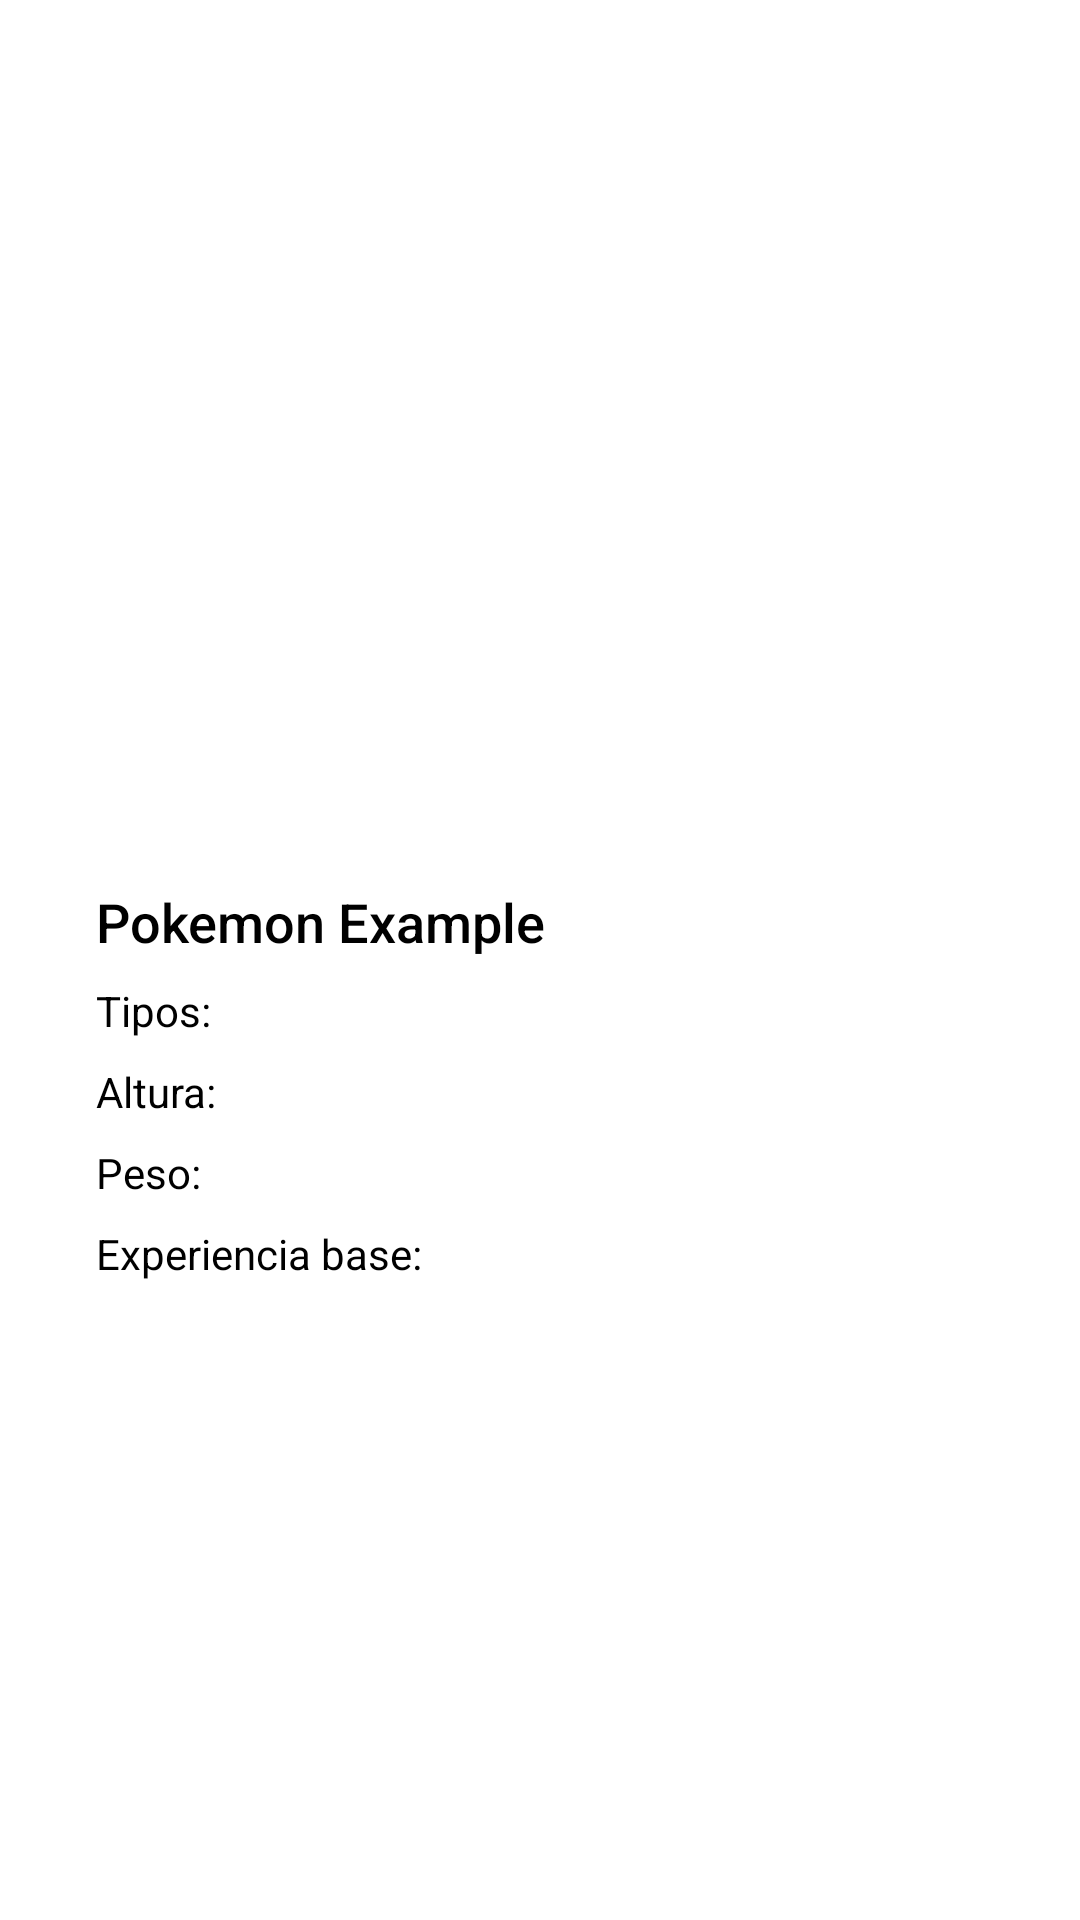

Produce the Android XML layout that renders to this screen, including the resource entries it uses.
<!-- AndroidManifest.xml: application theme Theme.PokeTest -->
<!-- res/layout/fragment_detail.xml -->
<?xml version="1.0" encoding="utf-8"?>
<androidx.constraintlayout.widget.ConstraintLayout xmlns:android="http://schemas.android.com/apk/res/android"
    xmlns:app="http://schemas.android.com/apk/res-auto"
    xmlns:tools="http://schemas.android.com/tools"
    android:id="@+id/detail_container"
    android:layout_width="match_parent"
    android:layout_height="match_parent"
    tools:context=".view.DetailFragment">

    <ScrollView
        android:id="@+id/detail_scroll"
        android:layout_width="match_parent"
        android:layout_height="match_parent"
        app:layout_constraintBottom_toBottomOf="parent"
        app:layout_constraintEnd_toEndOf="parent"
        app:layout_constraintStart_toStartOf="parent"
        app:layout_constraintTop_toTopOf="parent">

        <androidx.constraintlayout.widget.ConstraintLayout
            android:id="@+id/detail_info_container"
            android:layout_width="match_parent"
            android:layout_height="wrap_content">

            <TextView
                android:id="@+id/detail_name"
                android:layout_width="0dp"
                android:layout_height="wrap_content"
                android:layout_marginStart="32dp"
                android:layout_marginTop="16dp"
                android:layout_marginEnd="32dp"
                android:fontFamily="sans-serif-medium"
                android:text="@string/pokemon_example"
                android:textColor="#000000"
                android:textSize="18sp"
                app:layout_constraintBottom_toTopOf="@+id/detail_types"
                app:layout_constraintEnd_toEndOf="parent"
                app:layout_constraintStart_toStartOf="parent"
                app:layout_constraintTop_toBottomOf="@+id/detail_image" />

            <TextView
                android:id="@+id/detail_types_tag"
                android:layout_width="wrap_content"
                android:layout_height="wrap_content"
                android:layout_marginStart="32dp"
                android:layout_marginTop="8dp"
                android:fontFamily="sans-serif"
                android:gravity="start|end|center_vertical"
                android:text="@string/detail_types"
                android:textColor="#000000"
                android:textSize="14sp"
                app:layout_constraintBottom_toTopOf="@+id/detail_height_tag"
                app:layout_constraintStart_toStartOf="parent"
                app:layout_constraintTop_toBottomOf="@+id/detail_name" />

            <TextView
                android:id="@+id/detail_types"
                android:layout_width="0dp"
                android:layout_height="wrap_content"
                android:layout_marginStart="8dp"
                android:layout_marginTop="8dp"
                android:layout_marginEnd="32dp"
                android:fontFamily="sans-serif"
                android:gravity="start|end|center_vertical"
                android:textColor="#000000"
                android:textSize="14sp"
                app:layout_constraintBottom_toTopOf="@+id/detail_height"
                app:layout_constraintEnd_toEndOf="parent"
                app:layout_constraintStart_toEndOf="@+id/detail_types_tag"
                app:layout_constraintTop_toBottomOf="@+id/detail_name" />

            <TextView
                android:id="@+id/detail_height_tag"
                android:layout_width="wrap_content"
                android:layout_height="wrap_content"
                android:layout_marginStart="32dp"
                android:layout_marginTop="8dp"
                android:fontFamily="sans-serif"
                android:gravity="start|end|center_vertical"
                android:text="@string/detail_height"
                android:textColor="#000000"
                android:textSize="14sp"
                app:layout_constraintBottom_toTopOf="@+id/detail_weight_tag"
                app:layout_constraintStart_toStartOf="parent"
                app:layout_constraintTop_toBottomOf="@+id/detail_types_tag" />

            <TextView
                android:id="@+id/detail_height"
                android:layout_width="0dp"
                android:layout_height="wrap_content"
                android:layout_marginStart="8dp"
                android:layout_marginTop="8dp"
                android:layout_marginEnd="32dp"
                android:fontFamily="sans-serif"
                android:gravity="start|end|center_vertical"
                android:textColor="#000000"
                android:textSize="14sp"
                app:layout_constraintEnd_toEndOf="parent"
                app:layout_constraintStart_toEndOf="@+id/detail_height_tag"
                app:layout_constraintTop_toBottomOf="@+id/detail_types" />

            <TextView
                android:id="@+id/detail_weight_tag"
                android:layout_width="wrap_content"
                android:layout_height="wrap_content"
                android:layout_marginStart="32dp"
                android:layout_marginTop="8dp"
                android:fontFamily="sans-serif"
                android:gravity="start|end|center_vertical"
                android:text="@string/detail_weight"
                android:textColor="#000000"
                android:textSize="14sp"
                app:layout_constraintBottom_toTopOf="@+id/detail_base_experience_tag"
                app:layout_constraintStart_toStartOf="parent"
                app:layout_constraintTop_toBottomOf="@+id/detail_height_tag" />

            <TextView
                android:id="@+id/detail_weight"
                android:layout_width="0dp"
                android:layout_height="wrap_content"
                android:layout_marginStart="8dp"
                android:layout_marginTop="8dp"
                android:layout_marginEnd="32dp"
                android:fontFamily="sans-serif"
                android:gravity="start|end|center_vertical"
                android:textColor="#000000"
                android:textSize="14sp"
                app:layout_constraintEnd_toEndOf="parent"
                app:layout_constraintStart_toEndOf="@+id/detail_weight_tag"
                app:layout_constraintTop_toBottomOf="@+id/detail_height" />

            <TextView
                android:id="@+id/detail_base_experience_tag"
                android:layout_width="wrap_content"
                android:layout_height="wrap_content"
                android:layout_marginStart="32dp"
                android:layout_marginTop="8dp"
                android:layout_marginBottom="16dp"
                android:fontFamily="sans-serif"
                android:gravity="start|end|center_vertical"
                android:text="@string/detail_base_experience"
                android:textColor="#000000"
                android:textSize="14sp"
                app:layout_constraintBottom_toBottomOf="parent"
                app:layout_constraintStart_toStartOf="parent"
                app:layout_constraintTop_toBottomOf="@+id/detail_weight_tag" />

            <TextView
                android:id="@+id/detail_base_experience"
                android:layout_width="0dp"
                android:layout_height="wrap_content"
                android:layout_marginStart="8dp"
                android:layout_marginTop="8dp"
                android:layout_marginEnd="32dp"
                android:layout_marginBottom="16dp"
                android:fontFamily="sans-serif"
                android:gravity="start|end|center_vertical"
                android:textColor="#000000"
                android:textSize="14sp"
                app:layout_constraintBottom_toBottomOf="parent"
                app:layout_constraintEnd_toEndOf="parent"
                app:layout_constraintStart_toEndOf="@+id/detail_base_experience_tag"
                app:layout_constraintTop_toBottomOf="@+id/detail_weight" />

            <ImageView
                android:id="@+id/detail_image"
                android:layout_width="0dp"
                android:layout_height="263dp"
                android:layout_marginStart="32dp"
                android:layout_marginTop="16dp"
                android:layout_marginEnd="32dp"
                app:layout_constraintBottom_toTopOf="@+id/detail_name"
                app:layout_constraintEnd_toEndOf="parent"
                app:layout_constraintStart_toStartOf="parent"
                app:layout_constraintTop_toTopOf="parent"
                tools:src="@tools:sample/backgrounds/scenic" />
        </androidx.constraintlayout.widget.ConstraintLayout>
    </ScrollView>

</androidx.constraintlayout.widget.ConstraintLayout>
<!-- resources referenced by this layout -->
<resources>
  <string name="detail_base_experience">Experiencia base: </string>
  <string name="detail_height">Altura: </string>
  <string name="detail_types">Tipos: </string>
  <string name="detail_weight">Peso: </string>
  <string name="pokemon_example">Pokemon Example</string>
  <style name="Theme.PokeTest" parent="Theme.MaterialComponents.DayNight.DarkActionBar">
          
          <item name="colorPrimary">@color/purple_500</item>
          <item name="colorPrimaryVariant">@color/purple_700</item>
          <item name="colorOnPrimary">@color/white</item>
          
          <item name="colorSecondary">@color/teal_200</item>
          <item name="colorSecondaryVariant">@color/teal_700</item>
          <item name="colorOnSecondary">@color/black</item>
          
          <item name="android:statusBarColor" tools:targetApi="l">?attr/colorPrimaryVariant</item>
          
      </style>
  <!-- not gathered from this repository: default colours our renderer supplied (Android Studio template values) -->
  <color name="purple_500">#FF6200EE</color>
  <color name="purple_700">#FF3700B3</color>
  <color name="teal_200">#FF03DAC5</color>
  <color name="teal_700">#FF018786</color>
  <color name="black">#FF000000</color>
  <color name="white">#FFFFFFFF</color>
</resources>
